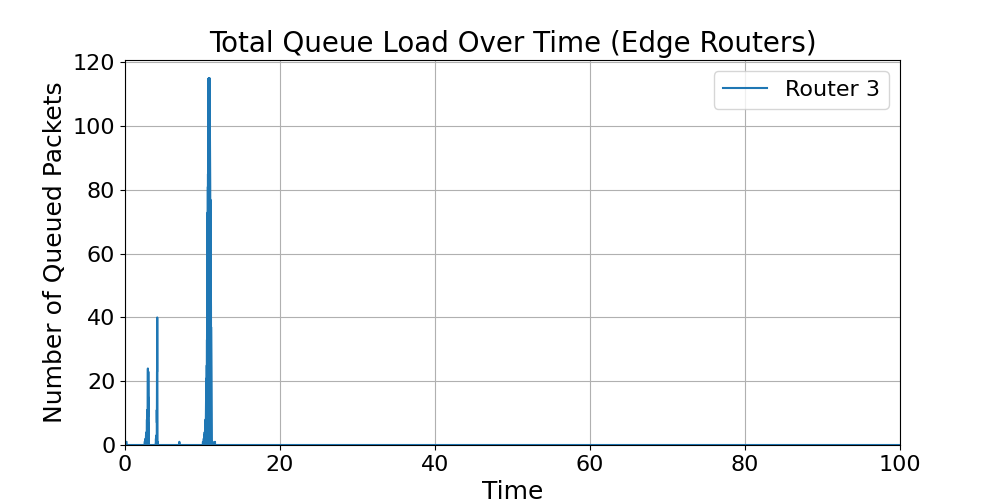

The file beside this chart, header and first rows:
time, Router_3_total_load
0.0, 0
0.1, 0
0.1101, 1
0.2, 1
0.2202, 0
0.3, 0
0.3202, 0
0.4, 0
0.4202, 0
0.5, 0
0.5202, 0
0.6, 0
0.6201, 0
0.7, 0
0.7201, 0
0.8, 0
0.8201, 0
0.9, 0
0.9201, 0
1, 0
1.02, 0
1.1, 0
1.12, 0
1.2, 0
1.22, 0
1.3, 0
1.32, 0
1.4, 0
1.42, 0
1.5, 0
1.52, 0
1.6, 0
1.62, 0
1.7, 0
1.72, 0
1.8, 0
1.82, 0
1.9, 0
1.92, 0
2, 0
2.02, 0
2.1, 0
2.12, 0
2.2, 0
2.22, 0
2.3, 0
2.32, 0
2.4, 0
2.42, 0
2.5, 0
2.52, 0
2.535, 1
2.6, 1
2.61, 0
2.62, 0
2.64, 1
2.64, 2
2.7, 0
2.71, 3
2.72, 1
... 3,261 more rows
